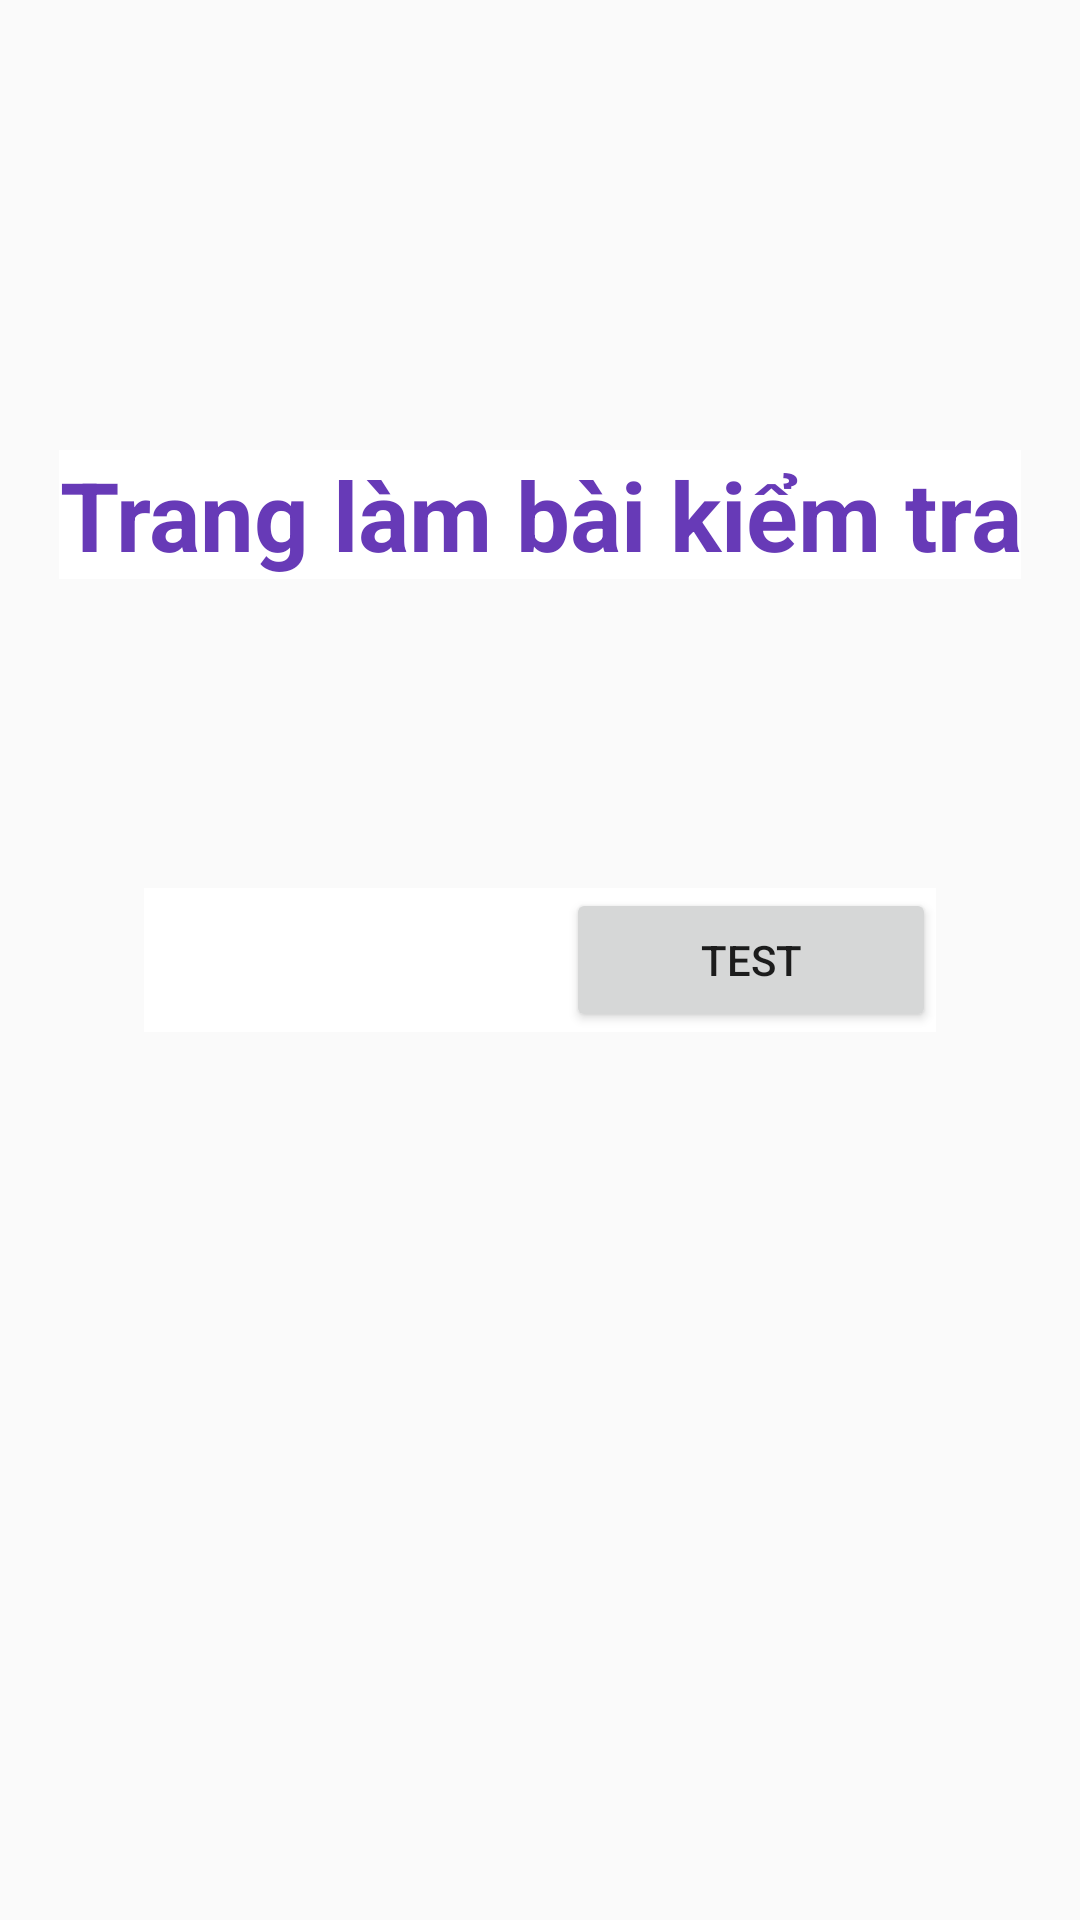

Android layout source for this screen:
<!-- AndroidManifest.xml: application theme AppTheme -->
<!-- res/layout/fragment_test.xml -->
<?xml version="1.0" encoding="utf-8"?>

<FrameLayout xmlns:android="http://schemas.android.com/apk/res/android"
    xmlns:tools="http://schemas.android.com/tools"
    android:layout_width="match_parent"
    android:layout_height="match_parent"
    android:background="@drawable/testwall"
    tools:context=".fragments.TestFragment"
    android:layout_marginBottom="@android:dimen/app_icon_size">

    
    <TextView
        android:layout_width="wrap_content"
        android:layout_height="wrap_content"
        android:text="Trang làm bài kiểm tra"
        android:textSize="32sp"
        android:textAlignment="center"
        android:textColor="#673AB7"
        android:background="@color/colorWhite"
        android:textStyle="bold"
        android:layout_gravity="center_horizontal"
        android:layout_marginVertical="150dp"/>
    <LinearLayout
        android:layout_marginLeft="@android:dimen/app_icon_size"
        android:layout_marginRight="@android:dimen/app_icon_size"
        android:background="#FFFFFF"
        android:layout_width="match_parent"
        android:layout_height="wrap_content"
        android:orientation="horizontal"
        android:layout_gravity="center">
        <Spinner
            android:id="@+id/dropListT"
            android:background="@drawable/borderline"
            android:layout_width="wrap_content"
            android:layout_height="@android:dimen/app_icon_size"
            android:layout_weight="4">
        </Spinner>
        <Button
            android:id="@+id/btn_start"
            android:layout_width="wrap_content"
            android:layout_height="@android:dimen/app_icon_size"
            android:text="Test"
            android:layout_weight="1">
        </Button>

    </LinearLayout>

</FrameLayout>
<!-- resources referenced by this layout -->
<resources>
  <color name="colorWhite">#FFFFFF</color>
  <style name="AppTheme" parent="Theme.AppCompat.Light.DarkActionBar">
  
          <item name="colorPrimary">@color/colorPrimary</item>
          <item name="colorPrimaryDark">@color/colorPrimaryDark</item>
          <item name="colorAccent">@color/colorAccent</item>
      </style>
  <color name="colorPrimary">#6200EE</color>
  <color name="colorPrimaryDark">#3700B3</color>
  <color name="colorAccent">#03DAC5</color>
</resources>
